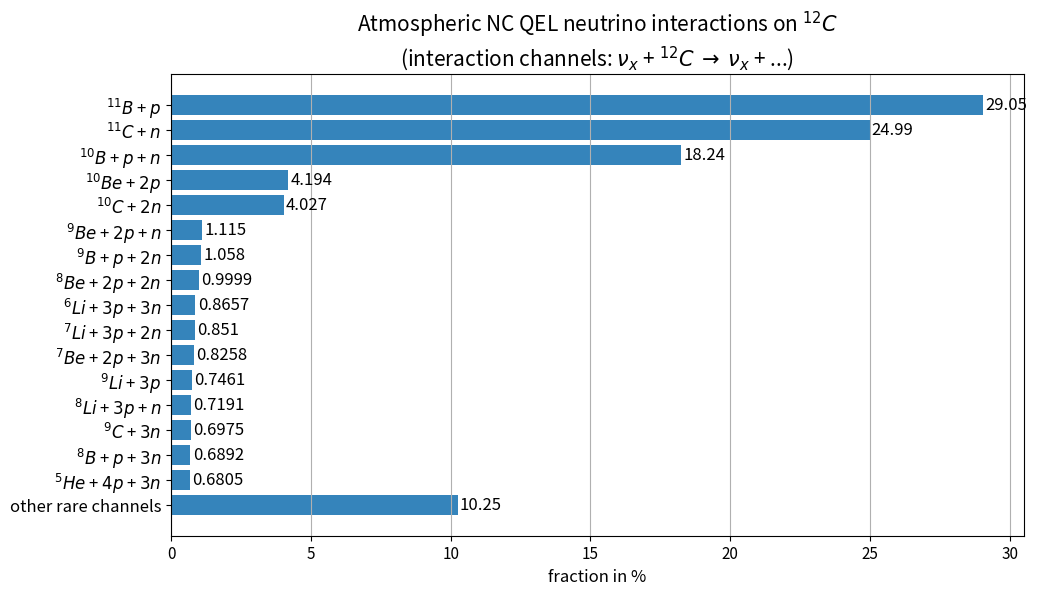
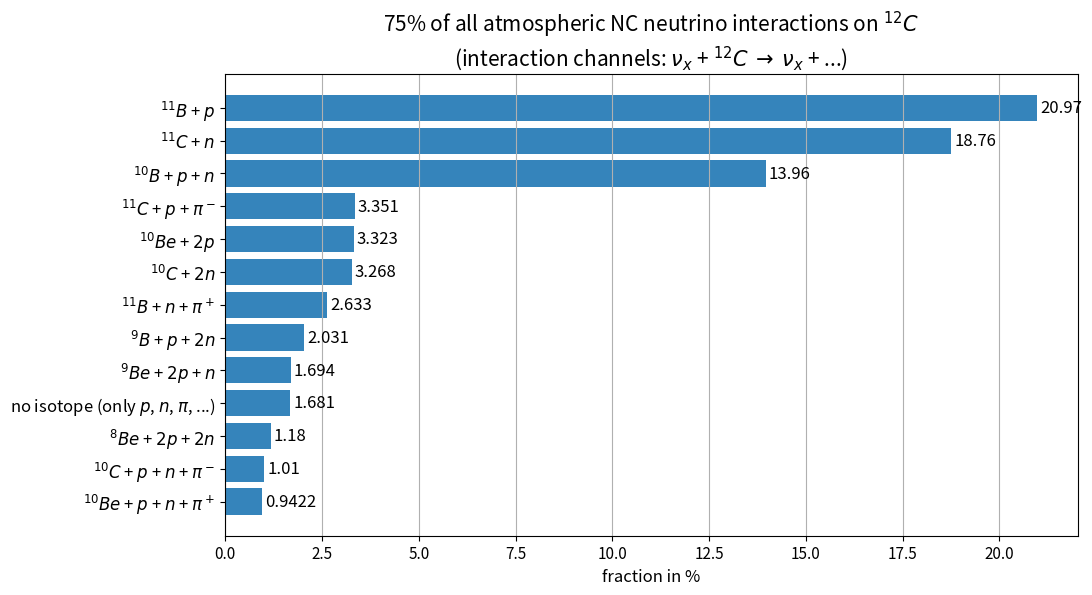
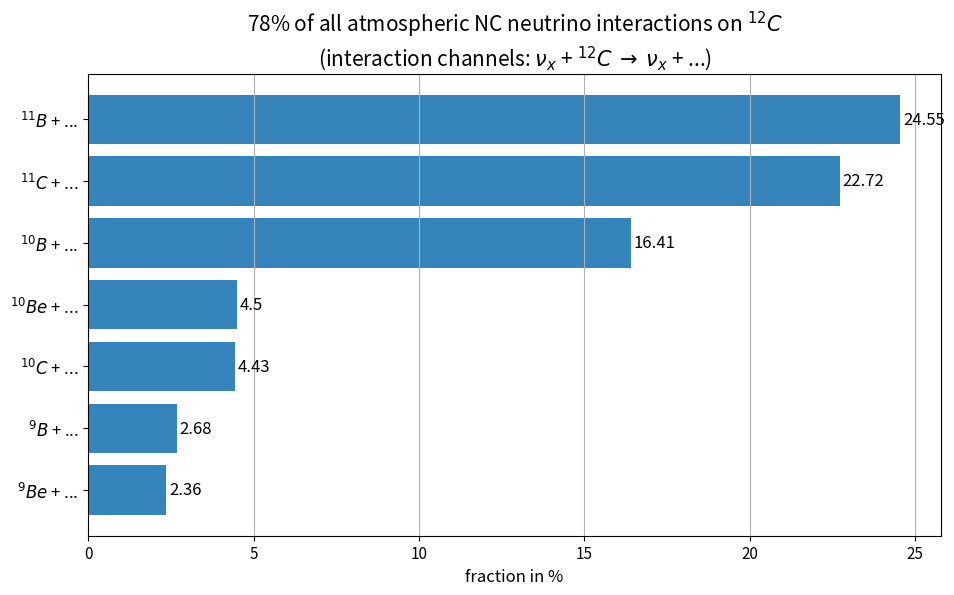
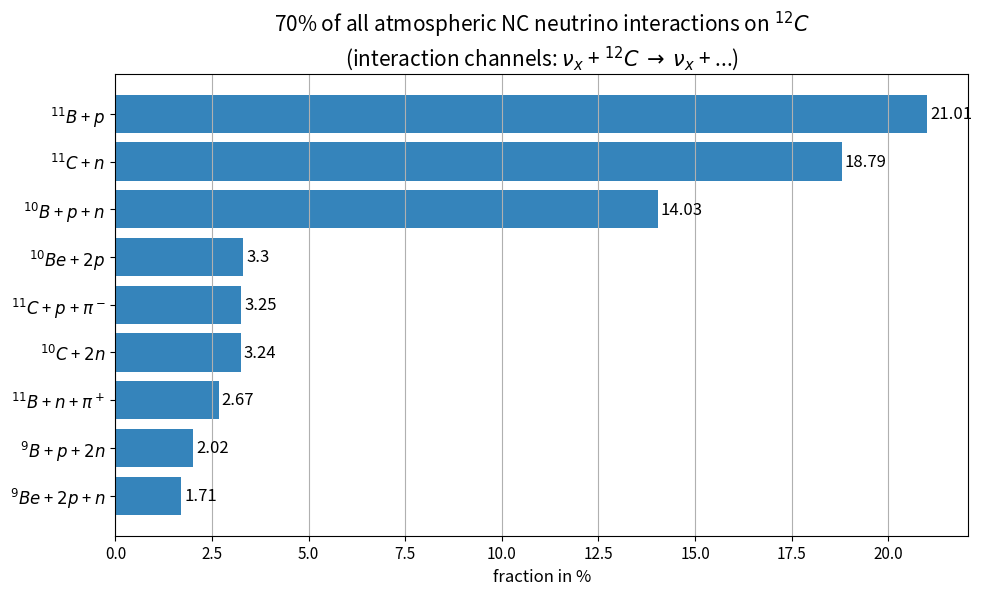
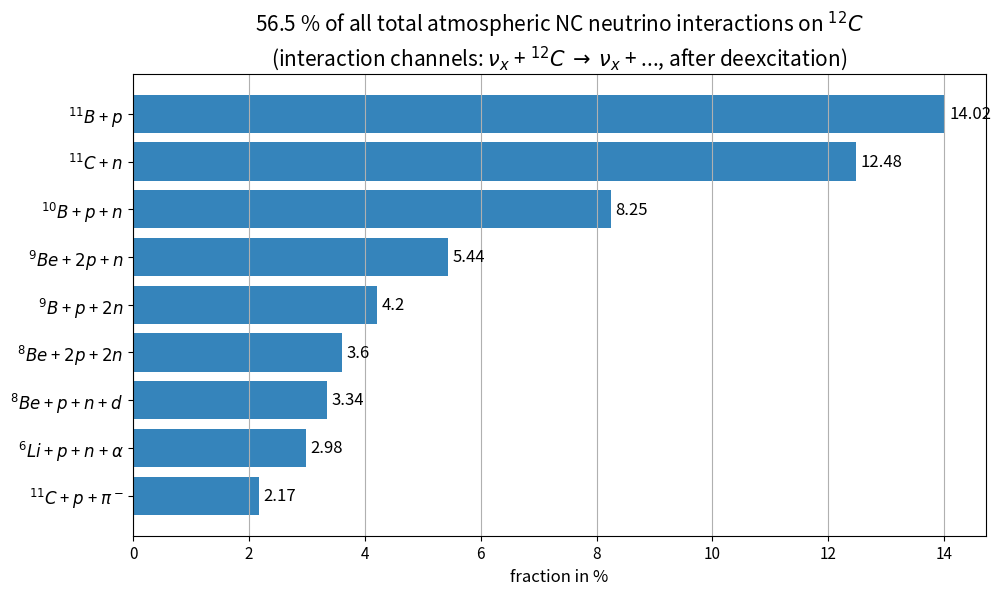

Write the Python code that produced these figures, in order.
""" script to display the different interaction channels from Julia's GENIE simulation in a bar chart:

[redacted]
    channels for the different isotopes are saved in file "interaction_channels_qel_NC_201617evts.txt".

    This txt file is edited in "interaction_channels_edit.ods" (also the file "interaction_channels_NC_318097evts.txt"
    is edited in this libre office file). The calculated fraction are defined as
    number_of_events/number_of_total_events, where the total events are all NC and QEL events (channels with targets
    C12, proton, electron, N14, O16, S32). In "interaction_channels_edit.ods", these fractions are converted to
    fractions, which are defined as number_of_events/number_of_events_with_target_C12 (only channels with C12 as target
    are taken into account).
    These are the only channel that can mimic an IBD event (the other channels are just elastic scattering on the target
    and therefore there is no neutron).

    In the second sheet of the libre office file ('sorted information'), the interaction channels are sorted with
    descending fraction.

    INFO:   all channels can also include Pion_0, Kaon_0, Kaon_plus, Kaon_minus (or heavier hadrons), but this is very
            unlikely, because events like this should not be quasi-elastic and therefore not stored.


"""
import numpy as np
from matplotlib import pyplot as plt


def label_barh(ax, bars, text_format, is_inside=True, **kwargs):
    """
    Attach a text label to each horizontal bar displaying its y value
    """
    max_y_value = max(bar.get_height() for bar in bars)
    if is_inside:
        distance = max_y_value * 0.05
    else:
        distance = max_y_value * 0.1


    for bar in bars:
        text = text_format.format(bar.get_width())
        if is_inside:
            text_x = bar.get_width() - distance
        else:
            text_x = bar.get_width() + distance
        text_y = bar.get_y() + bar.get_height() / 2

        ax.text(text_x, text_y, text, va='center', **kwargs)


""" insert the fractions of the different interaction channels from 'interaction_channels_edit.ods', 
    sheet 'Sorted_Information'. These fractions contain 89.7480 % of all interaction channels 
    (fractions of nu + C12 -> ... in %): """
Frac_nu_B11_p = 29.0523
Frac_nu_C11_n = 24.9883
Frac_nu_B10_p_n = 18.2382
Frac_nu_Be10_2p = 4.1941
Frac_nu_C10_2n = 4.0271
Frac_nu_Be9_2p_n = 1.1153
Frac_nu_B9_p_2n = 1.0579
Frac_nu_Be8_2p_2n = 0.9999
Frac_nu_Li6_3p_3n = 0.8657
Frac_nu_Li7_3p_2n = 0.8510
Frac_nu_Be7_2p_3n = 0.8258
Frac_nu_Li9_3p = 0.7461
Frac_nu_Li8_3p_n = 0.7191
Frac_nu_C9_3n = 0.6975
Frac_nu_B8_p_3n = 0.6892
Frac_nu_He5_4p_3n = 0.6805
Frac_other = 10.2520


channels = ('other rare channels', '$^5He$ + $4p$ + $3n$', '$^8B$ + $p$ + $3n$', '$^9C$ + $3n$', '$^8Li$ + $3p$ + $n$',
            '$^9Li$ + $3p$',
            '$^7Be$ + $2p$ + $3n$', '$^7Li$ + $3p$ + $2n$', '$^6Li$ + $3p$ + $3n$', '$^8Be$ + $2p$ + $2n$',
            '$^9B$ + $p$ + $2n$', '$^9Be$ + $2p$ + $n$', '$^{10}C$ + $2n$', '$^{10}Be$ + $2p$', '$^{10}B$ + $p$ + $n$',
            '$^{11}C$ + $n$', '$^{11}B$ + $p$')

pos = np.arange(len(channels))

fractions = np.array([Frac_other, Frac_nu_He5_4p_3n, Frac_nu_B8_p_3n, Frac_nu_C9_3n, Frac_nu_Li8_3p_n, Frac_nu_Li9_3p,
                      Frac_nu_Be7_2p_3n, Frac_nu_Li7_3p_2n, Frac_nu_Li6_3p_3n, Frac_nu_Be8_2p_2n, Frac_nu_B9_p_2n,
                      Frac_nu_Be9_2p_n, Frac_nu_C10_2n, Frac_nu_Be10_2p, Frac_nu_B10_p_n, Frac_nu_C11_n, Frac_nu_B11_p])


""" display in bar chart """
fig, ax = plt.subplots(figsize=(11, 6))
horizontal_bars = ax.barh(pos, fractions, align='center', alpha=0.9)
label_barh(ax, horizontal_bars, "{:.4}", is_inside=False, fontsize=12)
plt.xticks(fontsize=11)
plt.yticks(pos, channels, fontsize=12)
plt.xlabel('fraction in %', fontsize=12)
plt.title('Atmospheric NC QEL neutrino interactions on $^{12}C$\n'
          '(interaction channels: $\\nu_{x}$ + $^{12}C$ $\\rightarrow$ $\\nu_{x}$ + ...)', fontsize=15)
plt.grid(axis='x')


""" insert the fractions of the different interaction channels from 'interaction_channels_edit.ods', 
    sheet 'Sorted_Information 2'. These fractions contain 74.80581% of all interaction channels 
    (fractions of nu + C12 -> ... in %): """
F_nu_B11_p = 20.9711
F_nu_C11_n = 18.7591
F_nu_B10_p_n = 13.9626
F_nu_C11_p_piminus = 3.3507
F_nu_Be10_2p = 3.3229
F_nu_C10_2n = 3.2678
F_nu_B11_n_piplus = 2.6327
F_nu_B9_p_2n = 2.0312
F_nu_Be9_2p_n = 1.6938
F_nu_noiso = 1.6814
F_nu_Be8_2p_2n = 1.1800
F_nu_C10_p_n_piminus = 1.0105
F_nu_Be10_p_n_piplus = 0.9422

channels_2 = ('$^{10}Be$ + $p$ + $n$ + $\\pi^+$', '$^{10}C$ + $p$ + $n$ + $\\pi^-$', '$^8Be$ + $2p$ + $2n$',
              'no isotope (only $p$, $n$, $\\pi$, ...)', '$^9Be$ + $2p$ + $n$', '$^9B$ + $p$ + $2n$',
              '$^{11}B$ + $n$ + $\\pi^+$', '$^{10}C$ + $2n$', '$^{10}Be$ + $2p$',
              '$^{11}C$ + $p$ + $\\pi^-$', '$^{10}B$ + $p$ + $n$', '$^{11}C$ + $n$', '$^{11}B$ + $p$')

pos_2 = np.arange(len(channels_2))

fractions_2 = np.array([F_nu_Be10_p_n_piplus, F_nu_C10_p_n_piminus, F_nu_Be8_2p_2n, F_nu_noiso, F_nu_Be9_2p_n,
                        F_nu_B9_p_2n, F_nu_B11_n_piplus, F_nu_C10_2n, F_nu_Be10_2p, F_nu_C11_p_piminus, F_nu_B10_p_n,
                        F_nu_C11_n, F_nu_B11_p])

""" display in bar chart """
fig2, ax2 = plt.subplots(figsize=(11, 6))
horizontal_bars_2 = ax2.barh(pos_2, fractions_2, align='center', alpha=0.9)
label_barh(ax2, horizontal_bars_2, "{:.4}", is_inside=False, fontsize=12)
plt.xticks(fontsize=11)
plt.yticks(pos_2, channels_2, fontsize=12)
plt.xlabel('fraction in %', fontsize=12)
plt.title('75% of all atmospheric NC neutrino interactions on $^{12}C$\n'
          '(interaction channels: $\\nu_{x}$ + $^{12}C$ $\\rightarrow$ $\\nu_{x}$ + ...)', fontsize=15)
plt.grid(axis='x')


""" insert the fractions of the different interaction channels from 'interaction_channels_edit.ods', 
    sheet 'Interaction Channels after Generator'. These fraction are calculated with checkout_NCgen.py and saved in 
    file NC_onlyC12_interaction_channels_250000evts.txt.
    
    IMPORTANT: fractions of isotopes are only included, when there exists the corresponding TALYS simulation of the 
    isotope!    """
# total fractions of each isotope (in %), if total fraction > 2 % (sum of these fraction 77.65 %):
frac_nu_B11 = 24.55
frac_nu_C11 = 22.72
frac_nu_B10 = 16.41
frac_nu_Be10 = 4.50
frac_nu_C10 = 4.43
frac_nu_B9 = 2.68
frac_nu_Be9 = 2.36

channels_3 = ('$^{9}Be$ + ...', '$^{9}B$ + ...', '$^{10}C$ + ...', '$^{10}Be$ + ...', '$^{10}B$ + ...',
              '$^{11}C$ + ...', '$^{11}B$ + ...')

pos_3 = np.arange(len(channels_3))

fractions_3 = np.array([frac_nu_Be9, frac_nu_B9, frac_nu_C10, frac_nu_Be10, frac_nu_B10, frac_nu_C11, frac_nu_B11])

""" display in bar chart """
fig3, ax3 = plt.subplots(figsize=(11, 6))
horizontal_bars_3 = ax3.barh(pos_3, fractions_3, align='center', alpha=0.9)
label_barh(ax3, horizontal_bars_3, "{:.4}", is_inside=False, fontsize=12)
plt.xticks(fontsize=11)
plt.yticks(pos_3, channels_3, fontsize=12)
plt.xlabel('fraction in %', fontsize=12)
plt.title('78% of all atmospheric NC neutrino interactions on $^{12}C$\n'
          '(interaction channels: $\\nu_{x}$ + $^{12}C$ $\\rightarrow$ $\\nu_{x}$ + ...)', fontsize=15)
plt.grid(axis='x')

# leading fractions in % (sum of these fractions 70.02 %):
frac_nu_B11_p = 21.01
frac_nu_C11_n = 18.79
frac_nu_B10_p_n = 14.03
frac_nu_Be10_2p = 3.30
frac_nu_C11_p_piminus = 3.25
frac_nu_C10_2n = 3.24
frac_nu_B11_n_piplus = 2.67
frac_nu_B9_p_2n = 2.02
frac_nu_Be9_2p_n = 1.71

channels_4 = ('$^9Be$ + $2p$ + $n$', '$^9B$ + $p$ + $2n$', '$^{11}B$ + $n$ + $\\pi^+$', '$^{10}C$ + $2n$',
              '$^{11}C$ + $p$ + $\\pi^-$', '$^{10}Be$ + $2p$', '$^{10}B$ + $p$ + $n$', '$^{11}C$ + $n$',
              '$^{11}B$ + $p$')

pos_4 = np.arange(len(channels_4))

fractions_4 = np.array([frac_nu_Be9_2p_n, frac_nu_B9_p_2n, frac_nu_B11_n_piplus, frac_nu_C10_2n, frac_nu_C11_p_piminus,
                        frac_nu_Be10_2p, frac_nu_B10_p_n, frac_nu_C11_n, frac_nu_B11_p])

""" display in bar chart """
fig4, ax4 = plt.subplots(figsize=(11, 6))
horizontal_bars_4 = ax4.barh(pos_4, fractions_4, align='center', alpha=0.9)
label_barh(ax4, horizontal_bars_4, "{:.4}", is_inside=False, fontsize=12)
plt.xticks(fontsize=11)
plt.yticks(pos_4, channels_4, fontsize=12)
plt.xlabel('fraction in %', fontsize=12)
plt.title('70% of all atmospheric NC neutrino interactions on $^{12}C$\n'
          '(interaction channels: $\\nu_{x}$ + $^{12}C$ $\\rightarrow$ $\\nu_{x}$ + ...)', fontsize=15)
plt.grid(axis='x')

""" insert the fractions of the different combined channels (NC interaction and deexcitation) from 
    'combined_channels_250000evts.ods'. These fraction are calculated with checkout_NCgen.py and saved in 
    file combined_channels_NC_onlyC12_250000evts.txt.
    """
# leading fractions in % (sum of these fractions 63 %):
Frac_nu_B11_p = 14.02
Frac_nu_C11_n = 12.48
Frac_nu_B10_p_n = 8.25
Frac_nu_Be9_2p_n = 5.44
Frac_nu_B9_p_2n = 4.20
Frac_nu_Be8_2p_2n = 3.60
Frac_nu_Be8_p_n_d = 3.34
Frac_nu_Li6_p_n_alpha = 2.98
Frac_nu_C11_p_piminus = 2.17

channels_5 = ('$^{11}C$ + $p$ + $\\pi^-$', '$^6Li$ + $p$ + $n$ + $\\alpha$', '$^8Be$ + $p$ + $n$ + $d$',
              '$^8Be$ + $2p$ + $2n$', '$^9B$ + $p$ + $2n$', '$^9Be$ + $2p$ + $n$', '$^{10}B$ + $p$ + $n$',
              '$^{11}C$ + $n$', '$^{11}B$ + $p$')

pos_5 = np.arange(len(channels_5))

fractions_5 = np.array([Frac_nu_C11_p_piminus, Frac_nu_Li6_p_n_alpha, Frac_nu_Be8_p_n_d, Frac_nu_Be8_2p_2n,
                        Frac_nu_B9_p_2n, Frac_nu_Be9_2p_n, Frac_nu_B10_p_n, Frac_nu_C11_n, Frac_nu_B11_p])

sum_5 = np.sum(fractions_5)

""" display in bar chart """
fig5, ax5 = plt.subplots(figsize=(11, 6))
horizontal_bars_5 = ax5.barh(pos_5, fractions_5, align='center', alpha=0.9)
label_barh(ax5, horizontal_bars_5, "{:.4}", is_inside=False, fontsize=12)
plt.xticks(fontsize=11)
plt.yticks(pos_5, channels_5, fontsize=12)
plt.xlabel('fraction in %', fontsize=12)
plt.title('{0:.1f} %'.format(sum_5) + ' of all total atmospheric NC neutrino interactions on $^{12}C$\n'
          '(interaction channels: $\\nu_{x}$ + $^{12}C$ $\\rightarrow$ $\\nu_{x}$ + ..., after deexcitation)'
          , fontsize=15)
plt.grid(axis='x')

plt.show()
